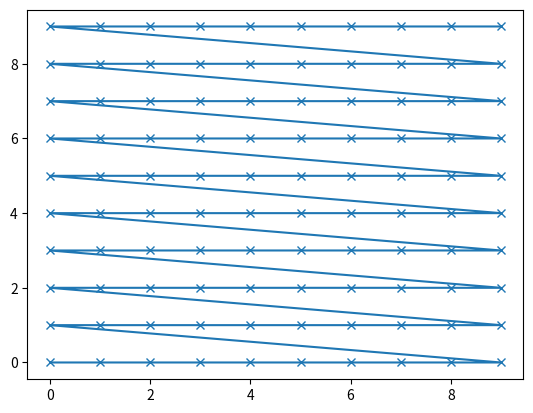

Write the Python code that produced this figure.
import pandas as pd
import numpy as np
import networkx as nx

# Create a 10x10 grid of points
x = np.linspace(0, 9, 10)
y = np.linspace(0, 9, 10)
xx, yy = np.meshgrid(x, y)

# Flatten the arrays to create a list of xy coordinates
xy_coords = np.vstack((xx.ravel(), yy.ravel())).T

# Create a pandas DataFrame from the xy coordinates
df = pd.DataFrame(xy_coords, columns=['x', 'y'])

# Create a graph from the DataFrame
G = nx.Graph()

# Add nodes to the graph
for index, row in df.iterrows():
    G.add_node(index, pos=(row['x'], row['y']))

# # Add edges between adjacent points
# for i in range(len(df)):
#     for j in range(i+1, len(df)):
#         if (abs(df.iloc[i]['x'] - df.iloc[j]['x']) == 1 and df.iloc[i]['y'] == df.iloc[j]['y']) or \
#            (abs(df.iloc[i]['y'] - df.iloc[j]['y']) == 1 and df.iloc[i]['x'] == df.iloc[j]['x']):
#             G.add_edge(i, j)

# Perform DFS on the graph
print("Depth-First Search (DFS) traversal:")
# for node in nx.dfs_preorder_nodes(G):
#     print(node)
print(nx.dfs_preorder_nodes(G))
print(list(nx.dfs_preorder_nodes(G)))

import matplotlib.pyplot as plt

plt.plot(df['x'].values[list(nx.dfs_preorder_nodes(G))], df['y'].values[list(nx.dfs_preorder_nodes(G))], "x-")
plt.show()
